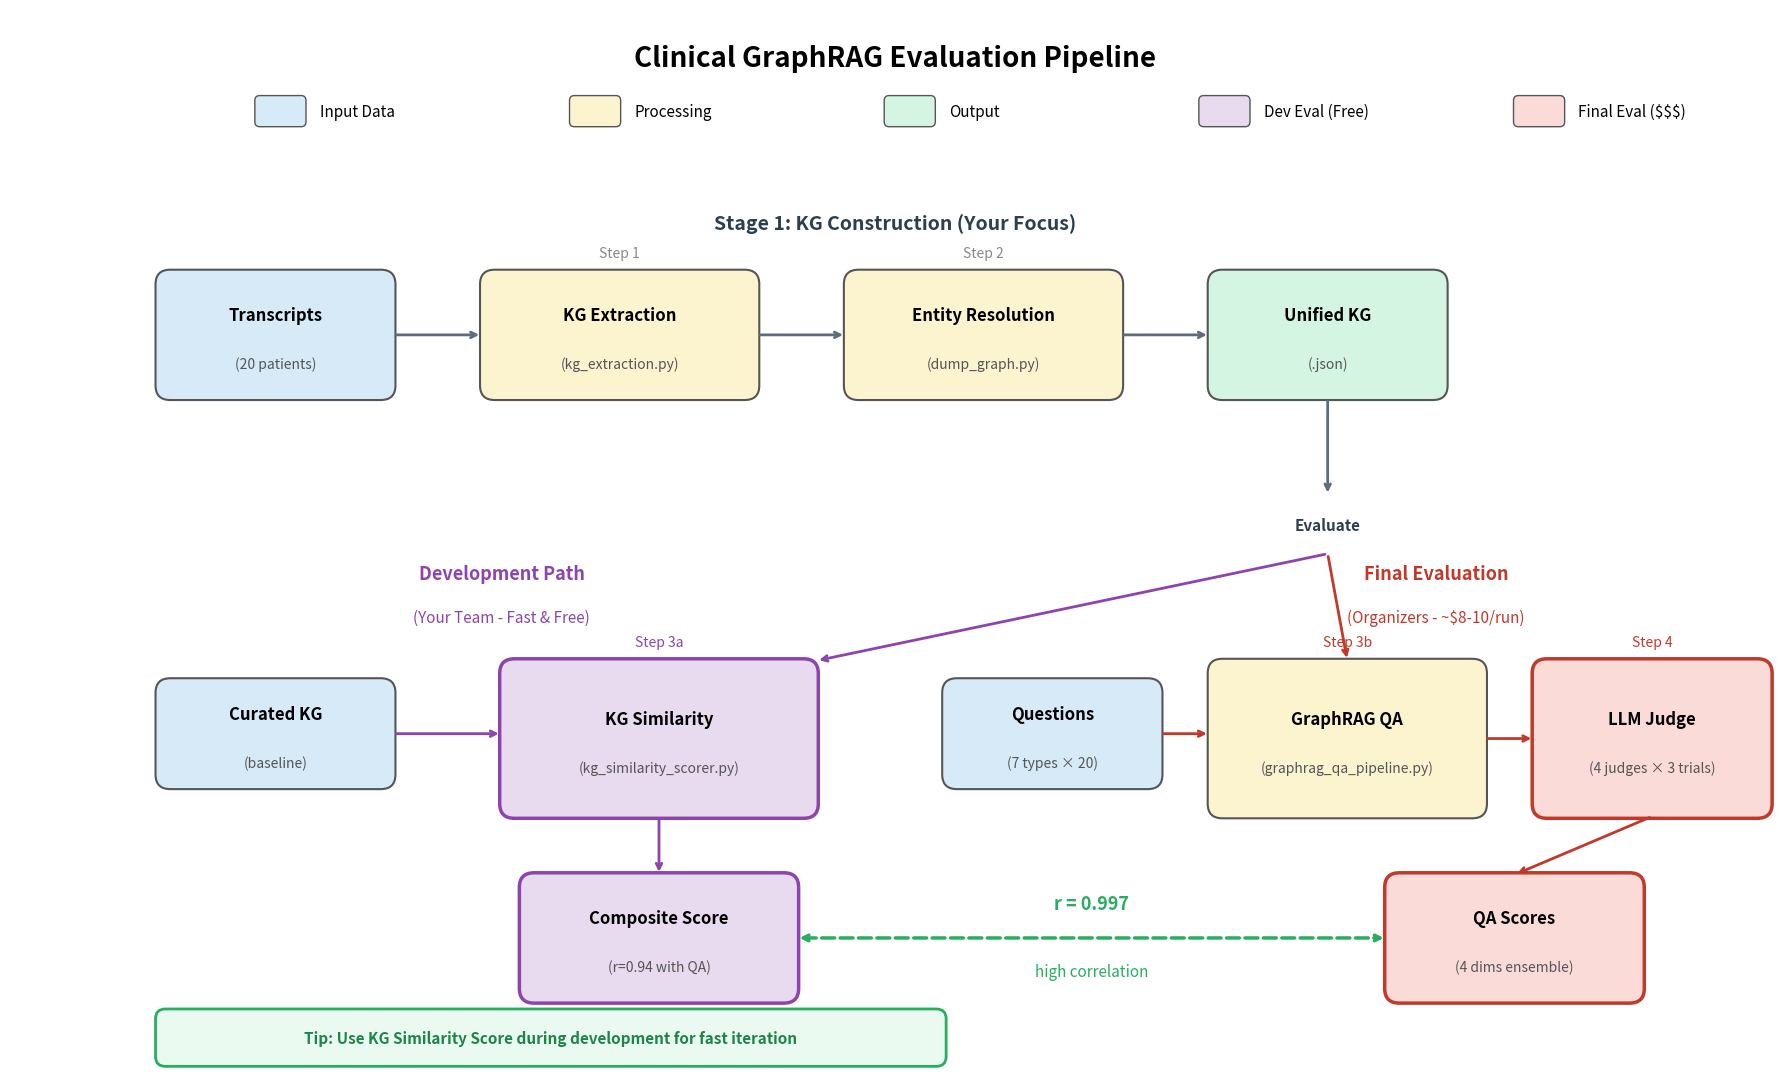

Python code for this plot: (Note: this script raises an exception after producing the figure.)
#!/usr/bin/env python3
"""Generate improved pipeline overview figure with dual evaluation paths."""

import matplotlib.pyplot as plt
import matplotlib.patches as mpatches
from matplotlib.patches import FancyBboxPatch, FancyArrowPatch
import numpy as np

def create_pipeline_figure():
    fig, ax = plt.subplots(1, 1, figsize=(18, 11))
    ax.set_xlim(0, 18)
    ax.set_ylim(0, 11)
    ax.axis('off')

    # Colors
    colors = {
        'input': '#D6EAF8',      # Light blue
        'process': '#FCF3CF',    # Light yellow/orange
        'output': '#D5F5E3',     # Light green
        'eval_dev': '#E8DAEF',   # Light purple - Dev evaluation (cheap)
        'eval_final': '#FADBD8', # Light pink - Final evaluation (expensive)
        'arrow': '#5D6D7E',
        'correlation': '#27AE60', # Green for correlation line
    }

    def draw_box(x, y, w, h, color, text, subtext=None, border_color=None):
        box = FancyBboxPatch((x, y), w, h,
                             boxstyle="round,pad=0.02,rounding_size=0.15",
                             facecolor=color,
                             edgecolor=border_color or '#555555',
                             linewidth=2.5 if border_color else 1.5)
        ax.add_patch(box)

        if subtext:
            ax.text(x + w/2, y + h/2 + 0.2, text, ha='center', va='center',
                   fontsize=12, fontweight='bold')
            ax.text(x + w/2, y + h/2 - 0.3, subtext, ha='center', va='center',
                   fontsize=10, style='italic', color='#555')
        else:
            ax.text(x + w/2, y + h/2, text, ha='center', va='center',
                   fontsize=12, fontweight='bold')

    def draw_arrow(x1, y1, x2, y2, color='#5D6D7E', style='->', linewidth=2):
        ax.annotate('', xy=(x2, y2), xytext=(x1, y1),
                   arrowprops=dict(arrowstyle=style, color=color, lw=linewidth))

    # Title
    ax.text(9, 10.5, 'Clinical GraphRAG Evaluation Pipeline',
           ha='center', va='center', fontsize=20, fontweight='bold')

    # ===== Legend (below title) =====
    legend_y = 9.8
    legend_items = [
        (colors['input'], 'Input Data'),
        (colors['process'], 'Processing'),
        (colors['output'], 'Output'),
        (colors['eval_dev'], 'Dev Eval (Free)'),
        (colors['eval_final'], 'Final Eval ($$$)'),
    ]

    for i, (color, label) in enumerate(legend_items):
        x = 2.5 + i * 3.2
        box = FancyBboxPatch((x, legend_y), 0.5, 0.3,
                             boxstyle="round,pad=0.01,rounding_size=0.05",
                             facecolor=color, edgecolor='#555555', linewidth=1)
        ax.add_patch(box)
        ax.text(x + 0.65, legend_y + 0.15, label, ha='left', va='center', fontsize=11)

    # ===== TOP ROW: KG Construction =====
    ax.text(9, 8.8, 'Stage 1: KG Construction (Your Focus)',
           ha='center', va='center', fontsize=14, fontweight='bold', color='#2C3E50')

    # Transcripts
    draw_box(1.5, 7.0, 2.4, 1.3, colors['input'], 'Transcripts', '(20 patients)')

    # KG Extraction
    draw_box(4.8, 7.0, 2.8, 1.3, colors['process'], 'KG Extraction', '(kg_extraction.py)')
    ax.text(6.2, 8.45, 'Step 1', ha='center', fontsize=10, color='#888')

    # Entity Resolution
    draw_box(8.5, 7.0, 2.8, 1.3, colors['process'], 'Entity Resolution', '(dump_graph.py)')
    ax.text(9.9, 8.45, 'Step 2', ha='center', fontsize=10, color='#888')

    # Unified KG
    draw_box(12.2, 7.0, 2.4, 1.3, colors['output'], 'Unified KG', '(.json)')

    # Arrows for top row
    draw_arrow(3.9, 7.65, 4.8, 7.65)
    draw_arrow(7.6, 7.65, 8.5, 7.65)
    draw_arrow(11.3, 7.65, 12.2, 7.65)

    # ===== EVALUATION SPLIT =====

    # Vertical arrow down from Unified KG
    draw_arrow(13.4, 7.0, 13.4, 6.0)

    # Split point text
    ax.text(13.4, 5.7, 'Evaluate', ha='center', va='center', fontsize=11,
           fontweight='bold', color='#2C3E50')

    # ===== LEFT BRANCH: Dev Evaluation (Cheap/Fast) =====
    ax.text(5, 5.2, 'Development Path', ha='center', va='center',
           fontsize=13, fontweight='bold', color='#8E44AD')
    ax.text(5, 4.75, '(Your Team - Fast & Free)', ha='center', va='center',
           fontsize=11, color='#8E44AD')

    # Curated KG (baseline)
    draw_box(1.5, 3.0, 2.4, 1.1, colors['input'], 'Curated KG', '(baseline)')

    # KG Similarity Scorer
    draw_box(5.0, 2.7, 3.2, 1.6, colors['eval_dev'], 'KG Similarity', '(kg_similarity_scorer.py)',
            border_color='#8E44AD')
    ax.text(6.6, 4.45, 'Step 3a', ha='center', fontsize=10, color='#8E44AD')

    # KG Score output
    draw_box(5.2, 0.8, 2.8, 1.3, colors['eval_dev'], 'Composite Score', '(r=0.94 with QA)',
            border_color='#8E44AD')

    # Arrows for left branch
    draw_arrow(13.4, 5.4, 8.2, 4.3, color='#8E44AD')  # From split to scorer
    draw_arrow(3.9, 3.55, 5.0, 3.55, color='#8E44AD')   # Curated to scorer
    draw_arrow(6.6, 2.7, 6.6, 2.1, color='#8E44AD')   # Scorer to score

    # ===== RIGHT BRANCH: Final Evaluation (Expensive) =====
    ax.text(14.5, 5.2, 'Final Evaluation', ha='center', va='center',
           fontsize=13, fontweight='bold', color='#C0392B')
    ax.text(14.5, 4.75, '(Organizers - ~$8-10/run)', ha='center', va='center',
           fontsize=11, color='#C0392B')

    # Questions input
    draw_box(9.5, 3.0, 2.2, 1.1, colors['input'], 'Questions', '(7 types × 20)')

    # GraphRAG QA
    draw_box(12.2, 2.7, 2.8, 1.6, colors['process'], 'GraphRAG QA', '(graphrag_qa_pipeline.py)')
    ax.text(13.6, 4.45, 'Step 3b', ha='center', fontsize=10, color='#C0392B')

    # LLM Judge
    draw_box(15.5, 2.7, 2.4, 1.6, colors['eval_final'], 'LLM Judge', '(4 judges × 3 trials)',
            border_color='#C0392B')
    ax.text(16.7, 4.45, 'Step 4', ha='center', fontsize=10, color='#C0392B')

    # QA Scores output
    draw_box(14.0, 0.8, 2.6, 1.3, colors['eval_final'], 'QA Scores', '(4 dims ensemble)',
            border_color='#C0392B')

    # Arrows for right branch
    draw_arrow(13.4, 5.4, 13.6, 4.3, color='#C0392B')  # From split to QA
    draw_arrow(11.7, 3.55, 12.2, 3.55, color='#C0392B')   # Questions to QA
    draw_arrow(15.0, 3.5, 15.5, 3.5, color='#C0392B') # QA to Judge
    draw_arrow(16.7, 2.7, 15.3, 2.1, color='#C0392B')  # Judge to scores

    # ===== Correlation indicator =====
    # Dashed line showing correlation between two scores
    ax.annotate('', xy=(14.0, 1.45), xytext=(8.0, 1.45),
               arrowprops=dict(arrowstyle='<->', color=colors['correlation'],
                              lw=2.5, linestyle='--'))
    ax.text(11.0, 1.8, 'r = 0.997', ha='center', va='center', fontsize=13,
           fontweight='bold', color=colors['correlation'])
    ax.text(11.0, 1.1, 'high correlation', ha='center', va='center', fontsize=11,
           color=colors['correlation'])

    # ===== Recommendation box =====
    rec_box = FancyBboxPatch((1.5, 0.15), 8.0, 0.55,
                             boxstyle="round,pad=0.02,rounding_size=0.1",
                             facecolor='#EAFAF1', edgecolor='#27AE60', linewidth=2)
    ax.add_patch(rec_box)
    ax.text(5.5, 0.42, 'Tip: Use KG Similarity Score during development for fast iteration',
           ha='center', va='center', fontsize=11, color='#1E8449', fontweight='bold')

    plt.tight_layout()
    plt.savefig('figures/pipeline_overview.png', dpi=150, bbox_inches='tight',
               facecolor='white', edgecolor='none')
    print("Saved: figures/pipeline_overview.png")
    plt.close()

if __name__ == '__main__':
    create_pipeline_figure()
